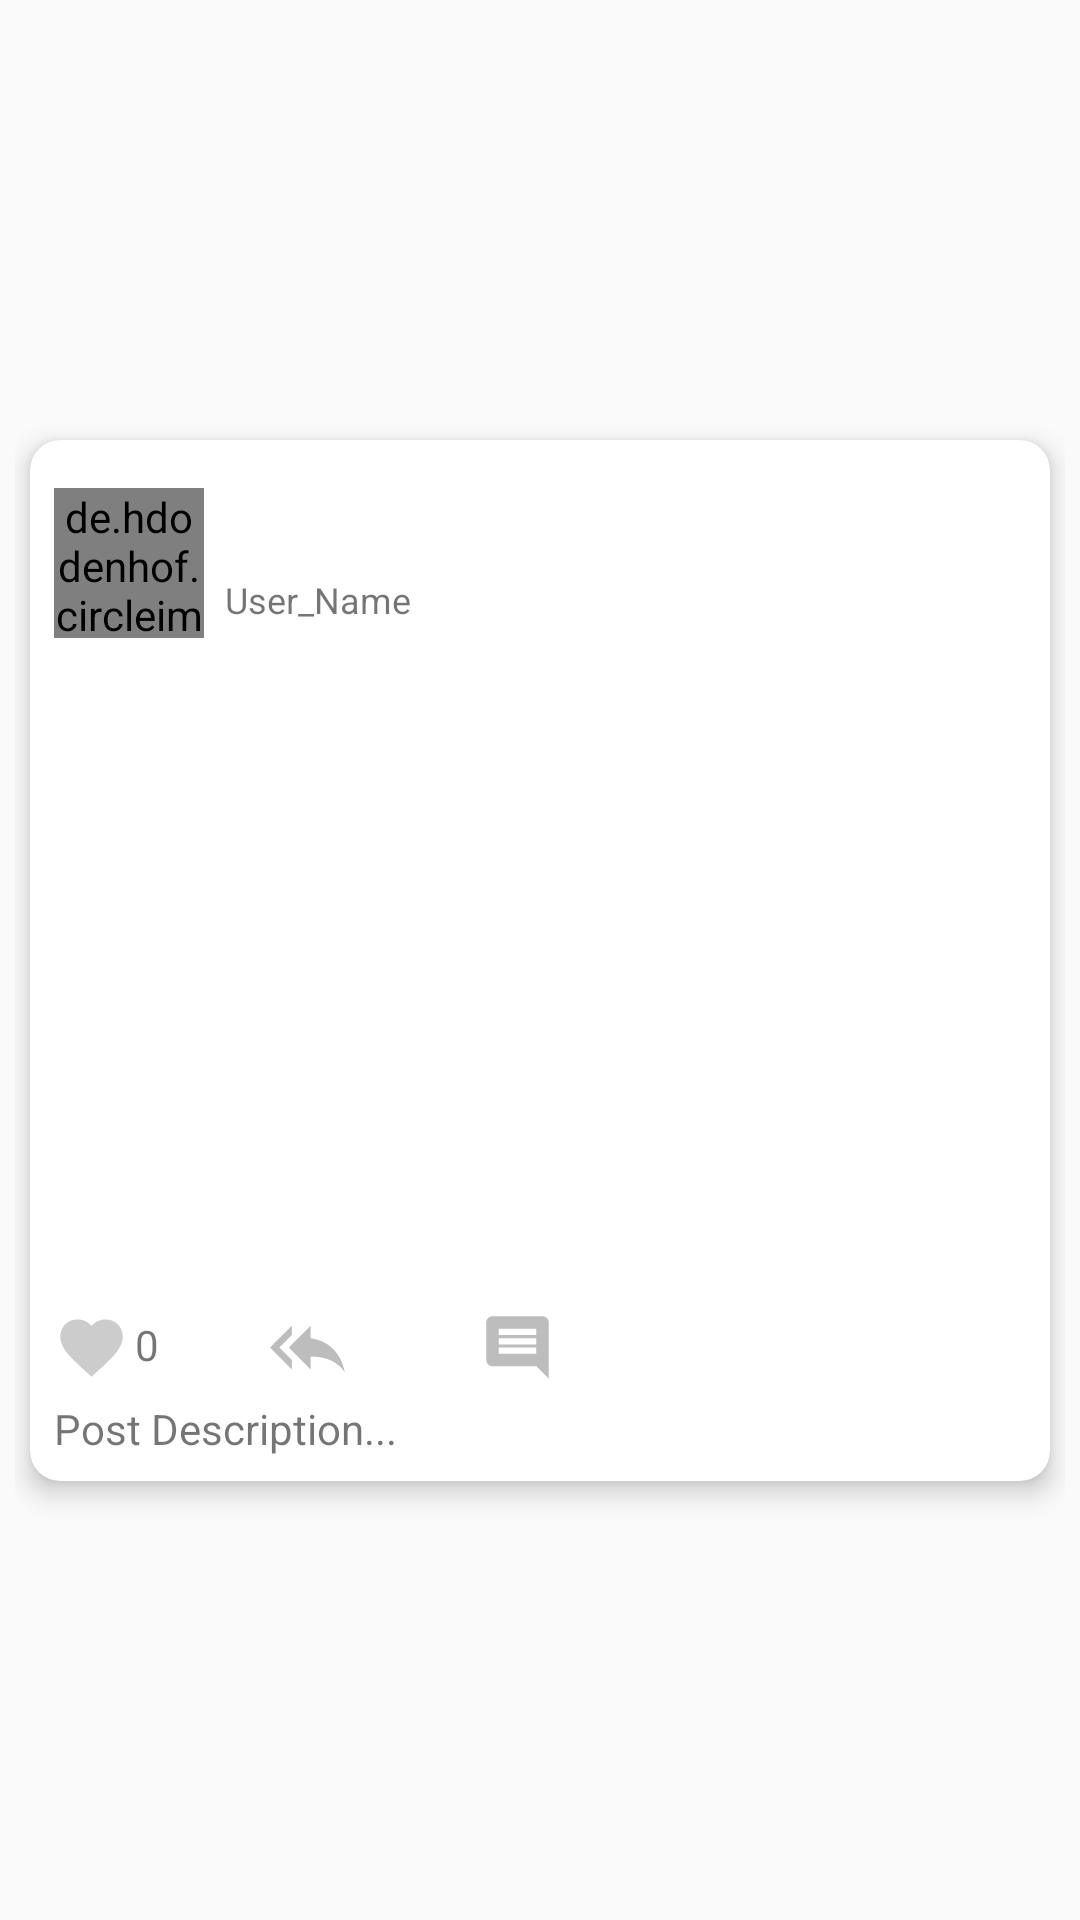

The Android layout XML behind this screen, and the referenced resources:
<!-- AndroidManifest.xml: application theme AppTheme -->
<!-- res/layout/main_row_design.xml -->
<?xml version="1.0" encoding="utf-8"?>
<android.support.constraint.ConstraintLayout xmlns:android="http://schemas.android.com/apk/res/android"
    xmlns:app="http://schemas.android.com/apk/res-auto"
    android:id="@+id/constLayout"
    android:layout_width="match_parent"
    android:layout_height="wrap_content"
    android:padding="5dp">

    <android.support.v7.widget.CardView
        android:layout_width="match_parent"
        android:layout_height="wrap_content"
        android:layout_margin="5dp"
        android:layout_marginBottom="8dp"
        android:layout_marginEnd="8dp"
        android:layout_marginStart="8dp"
        android:padding="5dp"
        app:cardCornerRadius="10dp"
        app:cardElevation="5dp"
        app:layout_constraintBottom_toBottomOf="parent"
        app:layout_constraintEnd_toEndOf="parent"
        app:layout_constraintStart_toStartOf="parent"
        app:layout_constraintTop_toTopOf="parent">

        <ImageView
            android:id="@+id/imgDelete"
            android:layout_width="30dp"
            android:layout_height="30dp"
            android:layout_gravity="right"
            android:layout_margin="8dp"
            android:src="@drawable/delete"
            android:visibility="invisible" />

        <de.hdodenhof.circleimageview.CircleImageView
            android:id="@+id/img_profile"
            android:layout_width="50dp"
            android:layout_height="50dp"
            android:layout_marginBottom="5dp"
            android:layout_marginEnd="8dp"
            android:layout_marginStart="8dp"
            android:layout_marginTop="16dp" />

        <TextView
            android:id="@+id/txt_user_name"
            android:layout_width="wrap_content"
            android:layout_height="wrap_content"
            android:layout_marginLeft="65dp"
            android:layout_marginTop="45dp"
            android:text="User_Name"
            android:textSize="12sp" />

        <ImageView
            android:id="@+id/img_post"
            android:layout_width="match_parent"
            android:layout_height="205dp"
            android:layout_marginBottom="8dp"
            android:layout_marginLeft="8dp"
            android:layout_marginRight="8dp"
            android:layout_marginTop="72dp"
            android:scaleType="fitXY" />

        <TextView
            android:id="@+id/txt_desc"
            android:layout_width="wrap_content"
            android:layout_height="wrap_content"
            android:layout_marginBottom="8dp"
            android:layout_marginLeft="8dp"
            android:layout_marginRight="8dp"
            android:layout_marginTop="320dp"
            android:text="Post Description..."
            android:textSize="14sp" />

        <ImageView
            android:id="@+id/imgLike"
            android:layout_width="25dp"
            android:layout_height="25dp"
            android:layout_marginLeft="8dp"
            android:layout_marginTop="290dp"
            android:src="@drawable/unliked" />

        <ImageView
            android:id="@+id/imgShare"
            android:layout_width="25dp"
            android:layout_height="25dp"
            android:layout_marginLeft="80dp"
            android:layout_marginTop="290dp"
            android:src="@drawable/share" />

        <TextView
            android:id="@+id/txtLike"
            android:layout_width="wrap_content"
            android:layout_height="wrap_content"
            android:layout_marginLeft="35dp"
            android:layout_marginTop="292dp"
            android:text="0" />

        <ImageView
            android:id="@+id/imgComment"
            android:layout_width="25dp"
            android:layout_height="25dp"
            android:layout_marginLeft="150dp"
            android:layout_marginTop="290dp"
            android:src="@drawable/comment"/>

    </android.support.v7.widget.CardView>

</android.support.constraint.ConstraintLayout>
<!-- resources referenced by this layout -->
<resources>
  <!-- drawable comment (drawable) -->
  <vector android:alpha="0.26" android:height="24dp"
      android:viewportHeight="24.0" android:viewportWidth="24.0"
      android:width="24dp" xmlns:android="http://schemas.android.com/apk/res/android">
      <path android:fillColor="#FF000000" android:pathData="M21.99,4c0,-1.1 -0.89,-2 -1.99,-2L4,2c-1.1,0 -2,0.9 -2,2v12c0,1.1 0.9,2 2,2h14l4,4 -0.01,-18zM18,14L6,14v-2h12v2zM18,11L6,11L6,9h12v2zM18,8L6,8L6,6h12v2z"/>
  </vector>
  <!-- drawable share (drawable) -->
  <vector xmlns:android="http://schemas.android.com/apk/res/android"
      android:width="24dp"
      android:height="24dp"
      android:alpha="0.26"
      android:viewportHeight="24.0"
      android:viewportWidth="24.0">
      <path
          android:fillColor="#FF000000"
          android:pathData="M7,8L7,5l-7,7 7,7v-3l-4,-4 4,-4zM13,9L13,5l-7,7 7,7v-4.1c5,0 8.5,1.6 11,5.1 -1,-5 -4,-10 -11,-11z" />
  </vector>
  <!-- drawable unliked (drawable) -->
  <vector android:alpha="0.2" android:height="24dp"
      android:viewportHeight="24.0" android:viewportWidth="24.0"
      android:width="24dp" xmlns:android="http://schemas.android.com/apk/res/android">
      <path android:fillColor="#FF000000" android:pathData="M12,21.35l-1.45,-1.32C5.4,15.36 2,12.28 2,8.5 2,5.42 4.42,3 7.5,3c1.74,0 3.41,0.81 4.5,2.09C13.09,3.81 14.76,3 16.5,3 19.58,3 22,5.42 22,8.5c0,3.78 -3.4,6.86 -8.55,11.54L12,21.35z"/>
  </vector>
  <style name="AppTheme" parent="Theme.AppCompat.Light.NoActionBar">
          
          <item name="colorPrimary">@color/colorPrimary</item>
          <item name="colorPrimaryDark">@color/colorPrimaryDark</item>
          <item name="colorAccent">@color/colorAccent</item>
      </style>
  <color name="colorPrimary">#64b5f6</color>
  <color name="colorPrimaryDark">#2286c3</color>
  <color name="colorAccent">#ff5722</color>
</resources>
